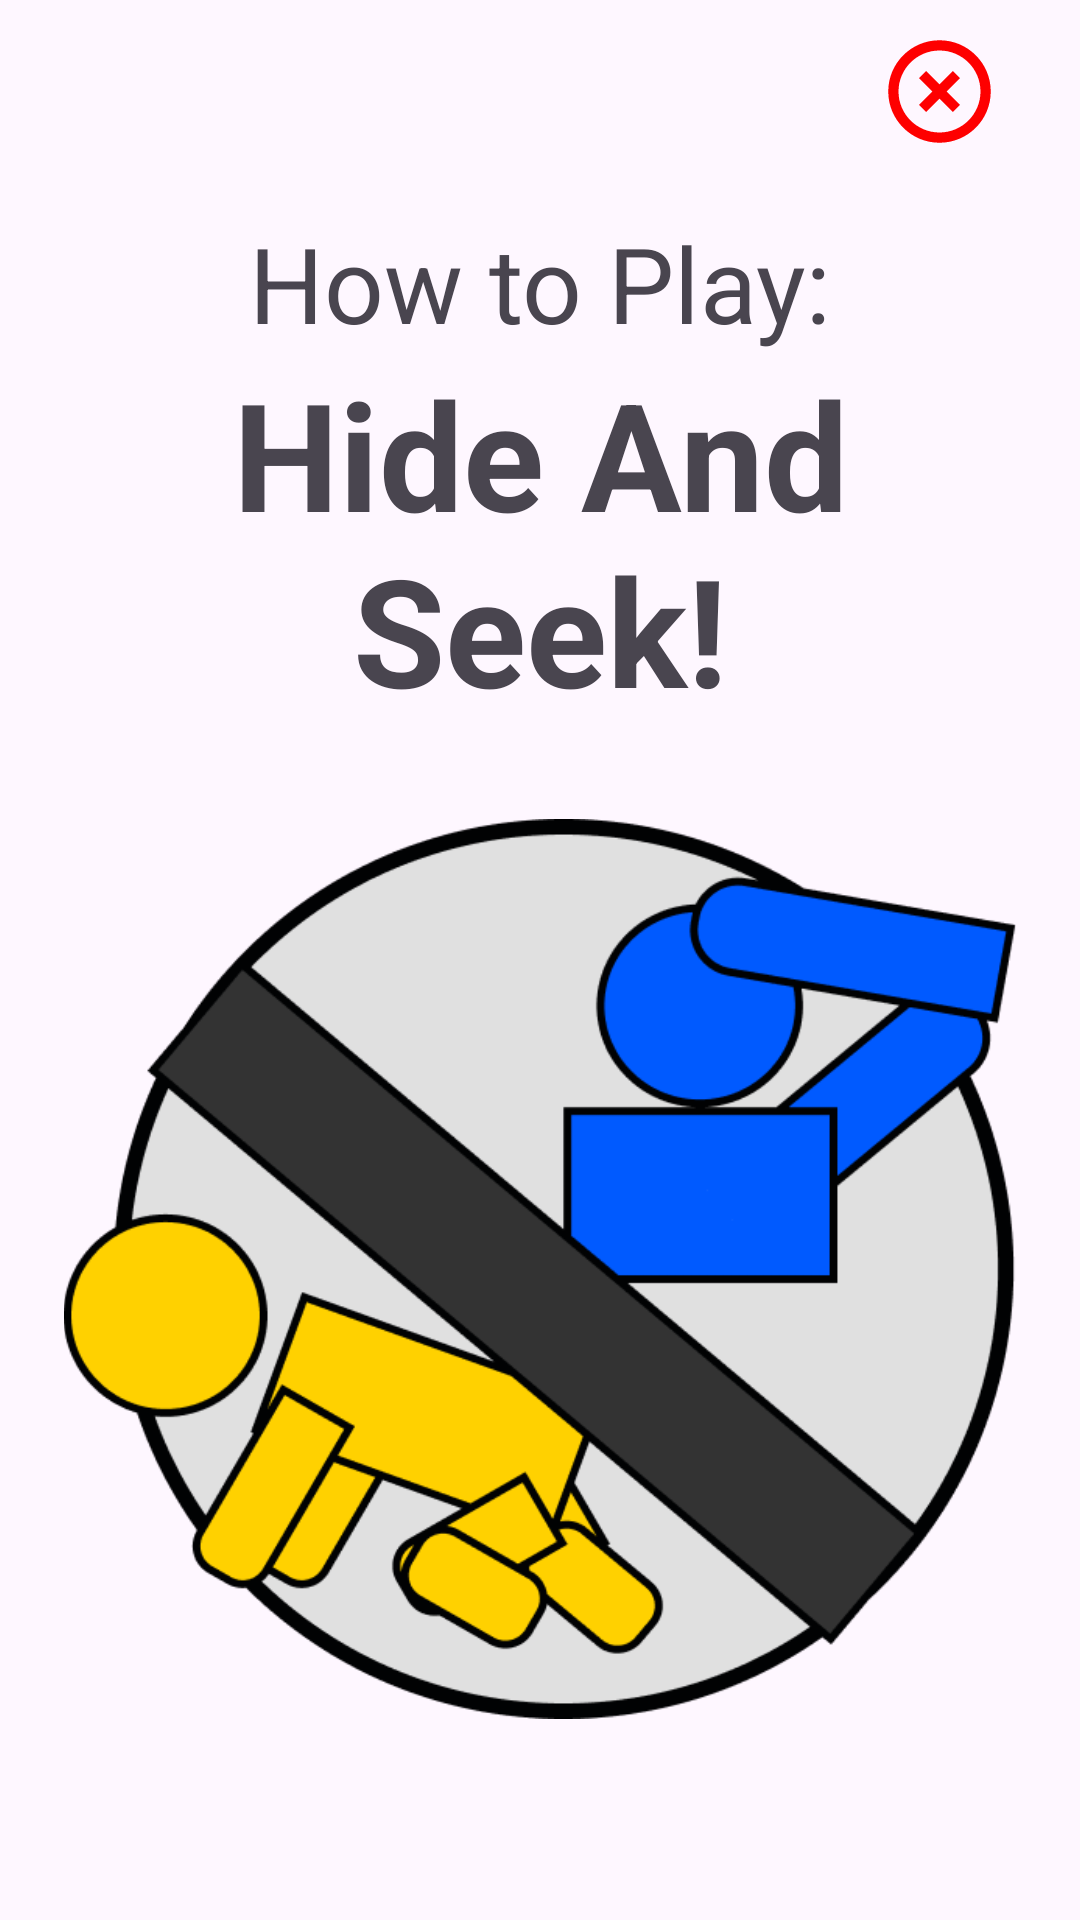

Android layout source for this screen:
<!-- AndroidManifest.xml: application theme Theme.HideAndSeek -->
<!-- res/layout/activity_tutorial_page.xml -->
<?xml version="1.0" encoding="utf-8"?>
<LinearLayout xmlns:android="http://schemas.android.com/apk/res/android"
    xmlns:tools="http://schemas.android.com/tools"
    android:layout_width="match_parent"
    xmlns:app="http://schemas.android.com/apk/res-auto"
    android:layout_height="match_parent"
    android:paddingLeft="16dp"
    android:paddingRight="16dp"
    android:orientation="vertical"
    >

    <LinearLayout
        android:layout_width="wrap_content"
        android:layout_height="wrap_content"
        android:layout_gravity="right">

        <ImageButton
            android:id="@+id/close_btn2"
            android:layout_width="62dp"
            android:layout_height="41dp"
            android:layout_marginTop="10dp"
            android:background="#00000000"
            android:scaleType="fitCenter"
            app:srcCompat="@drawable/eliminated" />
    </LinearLayout>

    <TextView
        android:layout_width="match_parent"
        android:layout_height="wrap_content"
        android:text="How to Play:"
        android:textSize="35dp"
        android:layout_marginTop="20dp"
        android:gravity="center_horizontal"/>
    <TextView
        android:layout_width="match_parent"
        android:layout_height="wrap_content"
        android:textStyle="bold"
        android:textSize="50dp"
        android:text="Hide And Seek!"
        android:gravity="center_horizontal"/>

    <ImageView
        android:id="@+id/imageView"
        android:layout_width="wrap_content"
        android:layout_height="300dp"
        android:layout_marginTop="30dp"
        app:layout_constraintBottom_toTopOf="@+id/guideline4"
        app:layout_constraintEnd_toEndOf="parent"
        app:layout_constraintStart_toStartOf="parent"
        app:layout_constraintTop_toTopOf="@+id/guideline2"
        app:srcCompat="@drawable/hnslogo" />

    <LinearLayout
        android:layout_width="wrap_content"
        android:layout_height="0dp"
        android:layout_weight="1"
        android:layout_marginBottom="7dp"
        android:gravity="center|bottom">

        <ImageButton
            android:id="@+id/right_button"
            android:layout_width="match_parent"
            android:layout_height="50dp"
            android:background="#00000000"
            android:scaleType="fitCenter"
            app:srcCompat="@drawable/right_arrow_blue" />
    </LinearLayout>


</LinearLayout>
<!-- resources referenced by this layout -->
<resources>
  <!-- drawable eliminated (drawable) -->
  <vector android:height="24dp" android:tint="#FE0000"
      android:viewportHeight="24" android:viewportWidth="24"
      android:width="24dp" xmlns:android="http://schemas.android.com/apk/res/android">
      <path android:fillColor="@android:color/white" android:pathData="M14.59,8L12,10.59 9.41,8 8,9.41 10.59,12 8,14.59 9.41,16 12,13.41 14.59,16 16,14.59 13.41,12 16,9.41 14.59,8zM12,2C6.47,2 2,6.47 2,12s4.47,10 10,10 10,-4.47 10,-10S17.53,2 12,2zM12,20c-4.41,0 -8,-3.59 -8,-8s3.59,-8 8,-8 8,3.59 8,8 -3.59,8 -8,8z"/>
  </vector>
  <!-- drawable hnslogo: png bitmap (drawable, 45995 bytes) -->
  <style name="Theme.HideAndSeek" parent="Base.Theme.HideAndSeek" />
  <style name="Base.Theme.HideAndSeek" parent="Theme.Material3.DayNight.NoActionBar">
          
          
      </style>
</resources>
